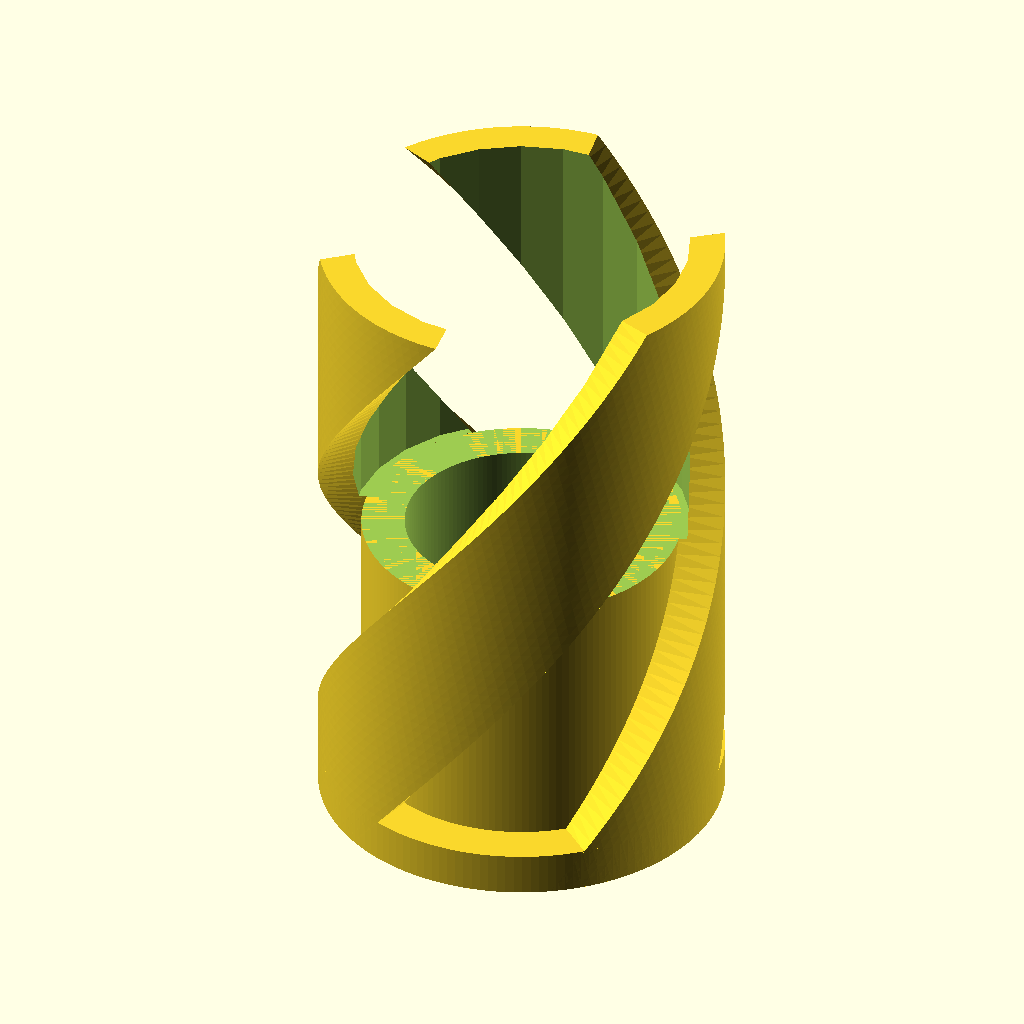
Cell 1 — every parameter at its default value.
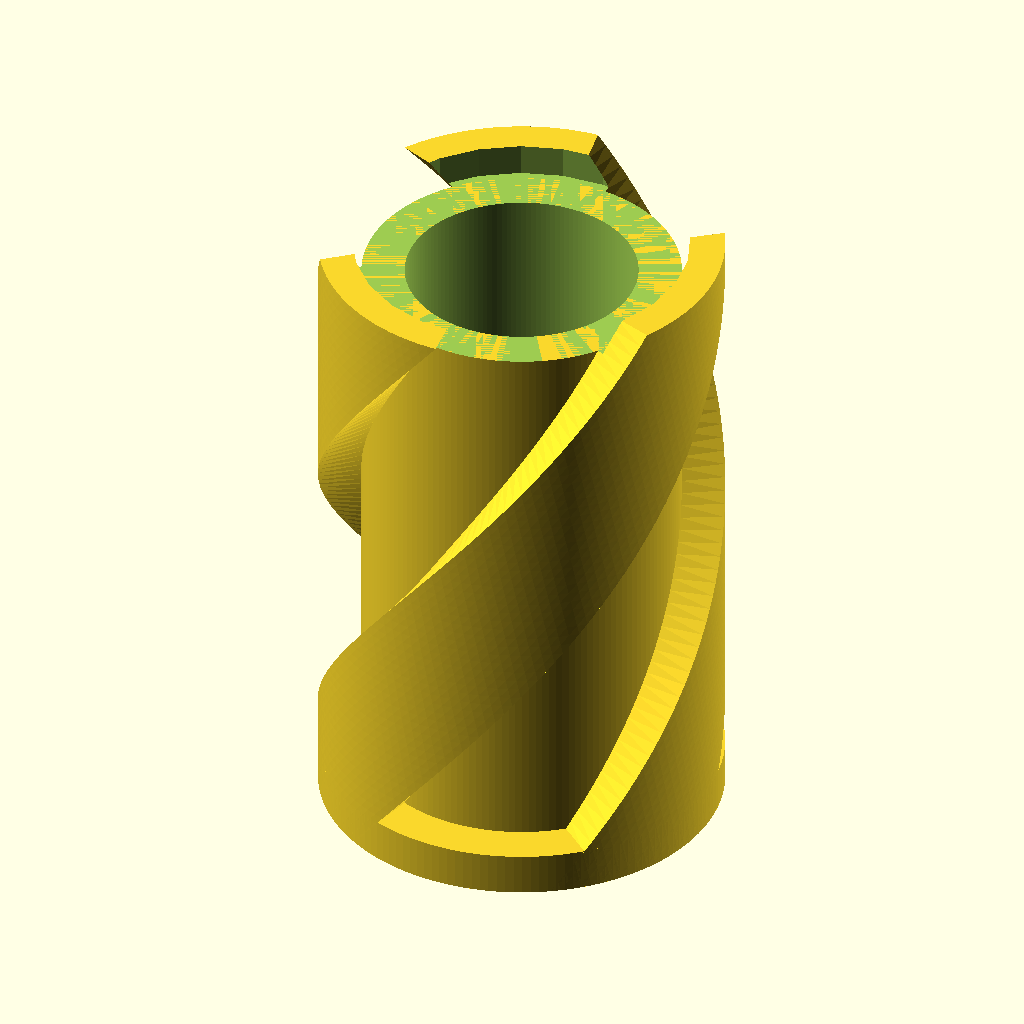
Cell 2: percentage = 95 (everything else at default).
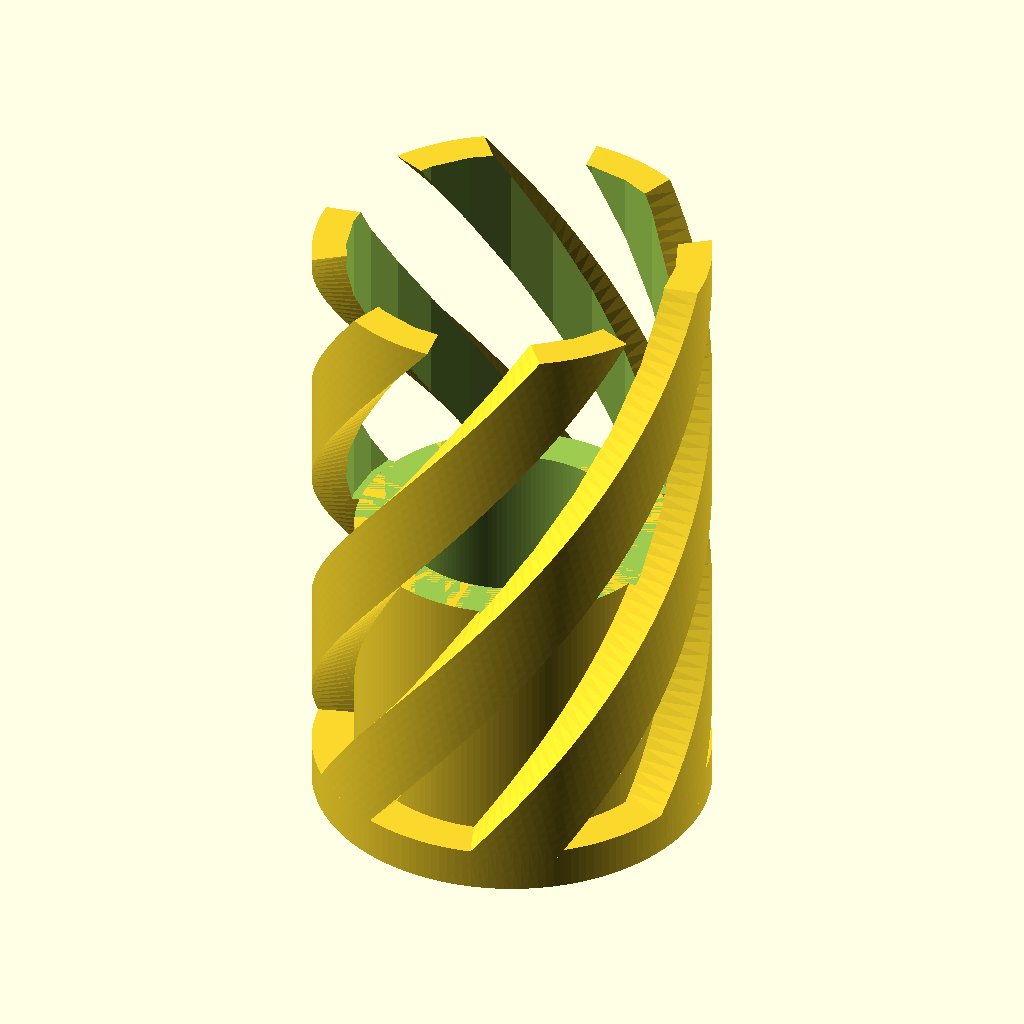
Cell 3: fingers = 6 (everything else at default).
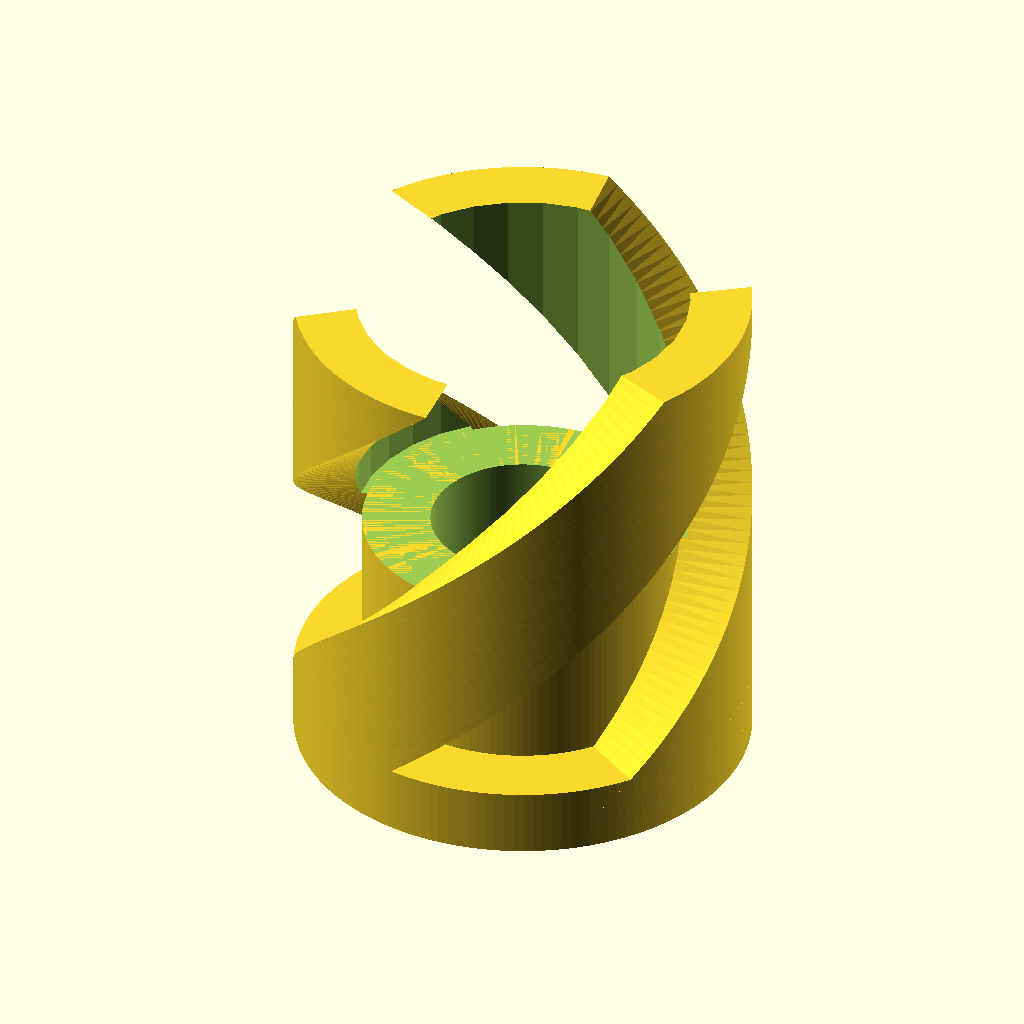
Cell 4: wall_thickness = 4 (everything else at default).
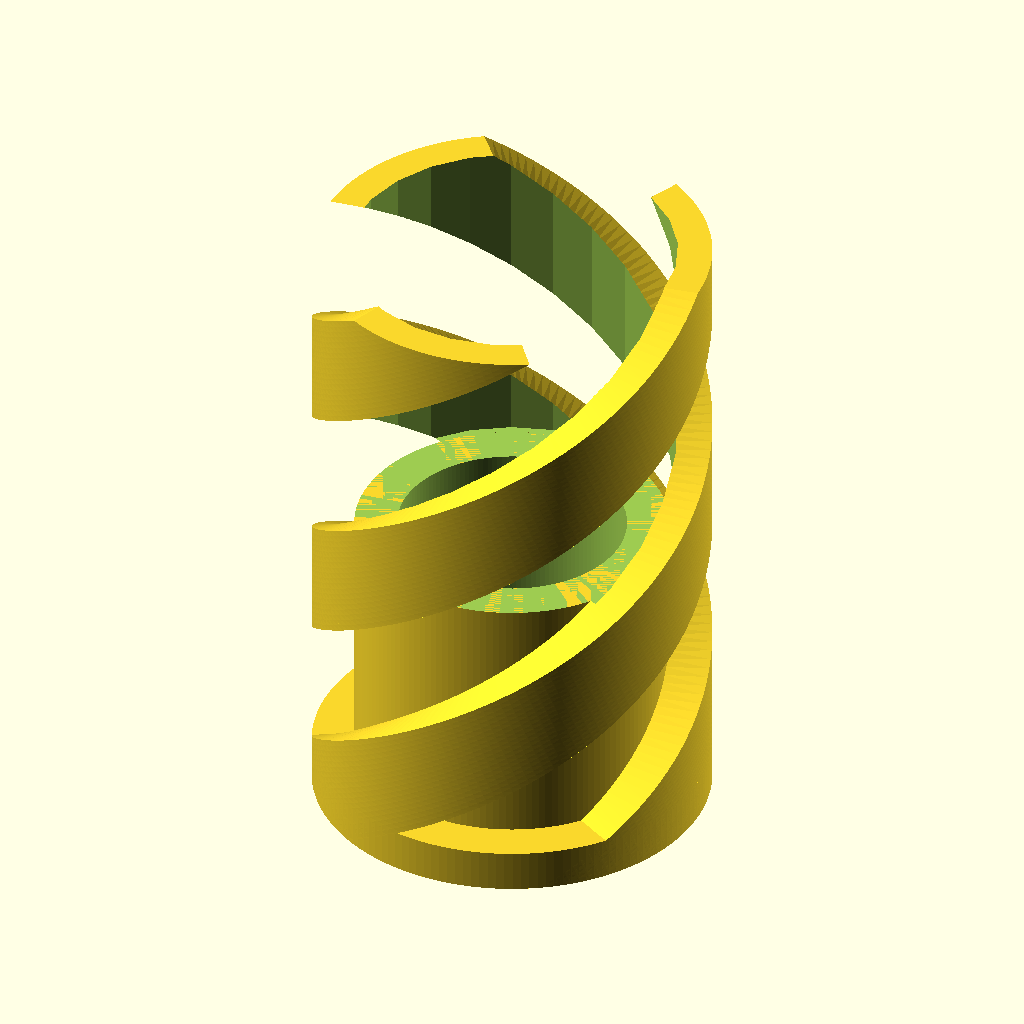
Cell 5 — inclination set to 10, the other parameters unchanged.
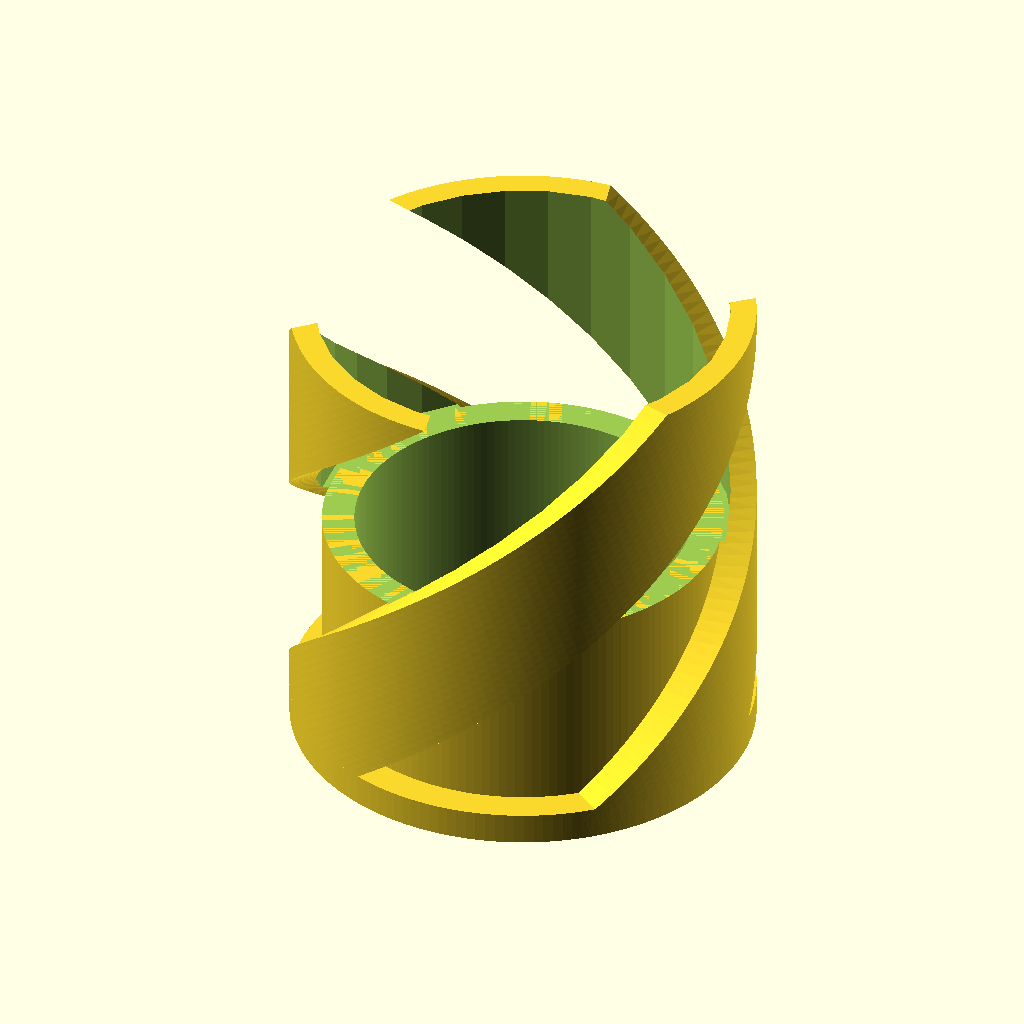
Cell 6: the same model with in_diameter = 20.
All cells are drawn from the same view direction (rotation 55°, 0°, 25°, orthographic, colour scheme Cornfield), but the view is re-fitted for each cell, so position and scale can differ between cells as well as the parameter.
OpenSCAD source file misc/003_screw_box/screw_box.scad:

/* [Design settings] */
// Number of "fingers" in the spiral
fingers = 3;

// Minimum wall thickness (mm)
wall_thickness = 2; // 0.1

// Extra size at the bottom. It's easyer to 'rotate' both parts if you have some extra to grab. 0 means that botom will be only wall_thickness (mm)
extra_bottom = 0;

// Percentage of inside part that is covered by each side. Nominal is printing to pieces at 48%,
// but you can combine them as long as they sum less than 100% (leave a bit of margin :) just in case) (%)
percentage = 48; // [5:1:95]

// Inclination of the fingers, note that is a factor to control the inclination, not the exact inclination
inclination = 5;

/* [Inside Space Measures] */

// Diameter of the inside space (mm)
in_diameter = 10; // 0.1

// Height inside the box (mm)
in_height = 30;

/* [Printer settings] */
// Printer tolerance. Printers are not perfect, pieces need a bit of margin to fit. (mm)
tolerance_mm = 0.4;

// Tolerance in degrees to fit screw parts (deg)
tolerance_deg = 1; // 0.1

/* [Other] */
// $fn resolution
fn = 150;

module inner_space(hole_diameter, hole_height, wall)
{
    diam_inner_space = hole_diameter + tolerance_mm*2 + wall*2;
    diam_spiral_base = diam_inner_space + wall*2;
    union()
    {
        difference()
        {   
            cylinder(d = diam_inner_space, h = hole_height, $fn = fn);
            translate([0,0,wall])
            cylinder(d = diam_inner_space-wall*2, h = hole_height, $fn = fn); // Add 0.1 to ensure cutting
        }
        cylinder(d = diam_spiral_base, h = wall_thickness, $fn = fn);
        translate([0,0,-extra_bottom])
        cylinder(d = diam_spiral_base, h = extra_bottom, $fn = fn);
    }
}

module spiral_finger(hole_diameter, hole_height, wall, n_finger)
{
    diam_inner_space = hole_diameter + tolerance_mm*2 + wall*2;
    diam_spiral_base = diam_inner_space + wall*2;

    function arcAngle(radious, angle,step) = [ for (a = [0 : step : angle]) [radious*cos(-a),radious*sin(-a)] ];
    function arcAngleInverse(radious, angle,step) = [ for (a = [angle : -step : 0]) [radious*cos(-a),radious*sin(-a)] ];
    
    step = 3; // degrees
    angle = 360 / (n_finger*2) - tolerance_deg;
    arc1 = arcAngle(diam_spiral_base/2, angle, step);
    arc2 = arcAngleInverse(diam_inner_space/2, angle, step);
    polygon_points = concat(arc1,arc2);

    linear_extrude(height = hole_height, convexity = 10, twist = -hole_height*inclination, $fn = fn)
    polygon(points = polygon_points);
}

module spiral_fingers(hole_diameter, hole_height, wall, n_finger)
{
    union()
    {
        for(x = [0:n_finger])
        {
            angle = (360/n_finger) * x;
            // echo("x: ", x, "; angle: " , angle);
            rotate([0,0,angle])
            spiral_finger(hole_diameter, hole_height, wall, n_finger);
        }
    }
}

module spiral_fingers_margin(hole_diameter, hole_height, complete_height, wall)
{
    diam_inner_space = hole_diameter + tolerance_mm*2 + wall*2;
    translate([0,0,hole_height])
    cylinder(d = diam_inner_space + tolerance_mm*2, h = complete_height);
}


module scre_box_side(in_percentage)
{
    difference()
    {
        height = in_height * in_percentage /100;
        union()
        {
            inner_space(in_diameter, height, wall_thickness);
            spiral_fingers(in_diameter, in_height,wall_thickness, fingers);
        }
        spiral_fingers_margin(in_diameter, height, in_height, wall_thickness);
    }
}


scre_box_side(percentage);


// module scre_box_side_tagged(l, in_percentage, letter_size = 4, letter_height = 0.5, font = "Liberation Sans") {
// 	// Use linear_extrude() to make the letters 3D objects as they
// 	// are only 2D shapes when only using text()
//     color("black")
//     translate([0,-in_diameter*1.5,0])
// 	linear_extrude(height = letter_height) {
// 		text(l, size = letter_size, font = font, halign = "center", valign = "center", $fn = 16);
// 	}
//     scre_box_side(in_percentage);
// }


// // translate([-in_diameter*3,0,0])
// // scre_box_side_tagged("1 (13%)", 13);

// color("black",0.8)
// translate([0,0,in_height+wall_thickness])
// rotate([180,0, -16])
// scre_box_side(13);
// color("black")
// translate([0,2*-in_diameter*1.5,0])
// linear_extrude(height = 0.5) {
//     text("1 (13%)", size = 4, font = "Liberation Sans", halign = "center", valign = "center", $fn = 16);
// }
// color("red",0.5)
// scre_box_side_tagged("2 (83%)", 83);

// translate([in_diameter*3,0,0])
// scre_box_side_tagged("3 (48%)", 48);

// translate([2*in_diameter*3,0,0])
// scre_box_side_tagged("4 (48%)", 48);
Customizer parameters (derived from the source; name, type, default, range or options):
fingers: number, default 3
wall_thickness: number, default 2
extra_bottom: number, default 0
percentage: number, default 48, range 5 to 95, step 1
inclination: number, default 5
in_diameter: number, default 10
in_height: number, default 30
tolerance_mm: number, default 0.4
tolerance_deg: number, default 1
fn: number, default 150
